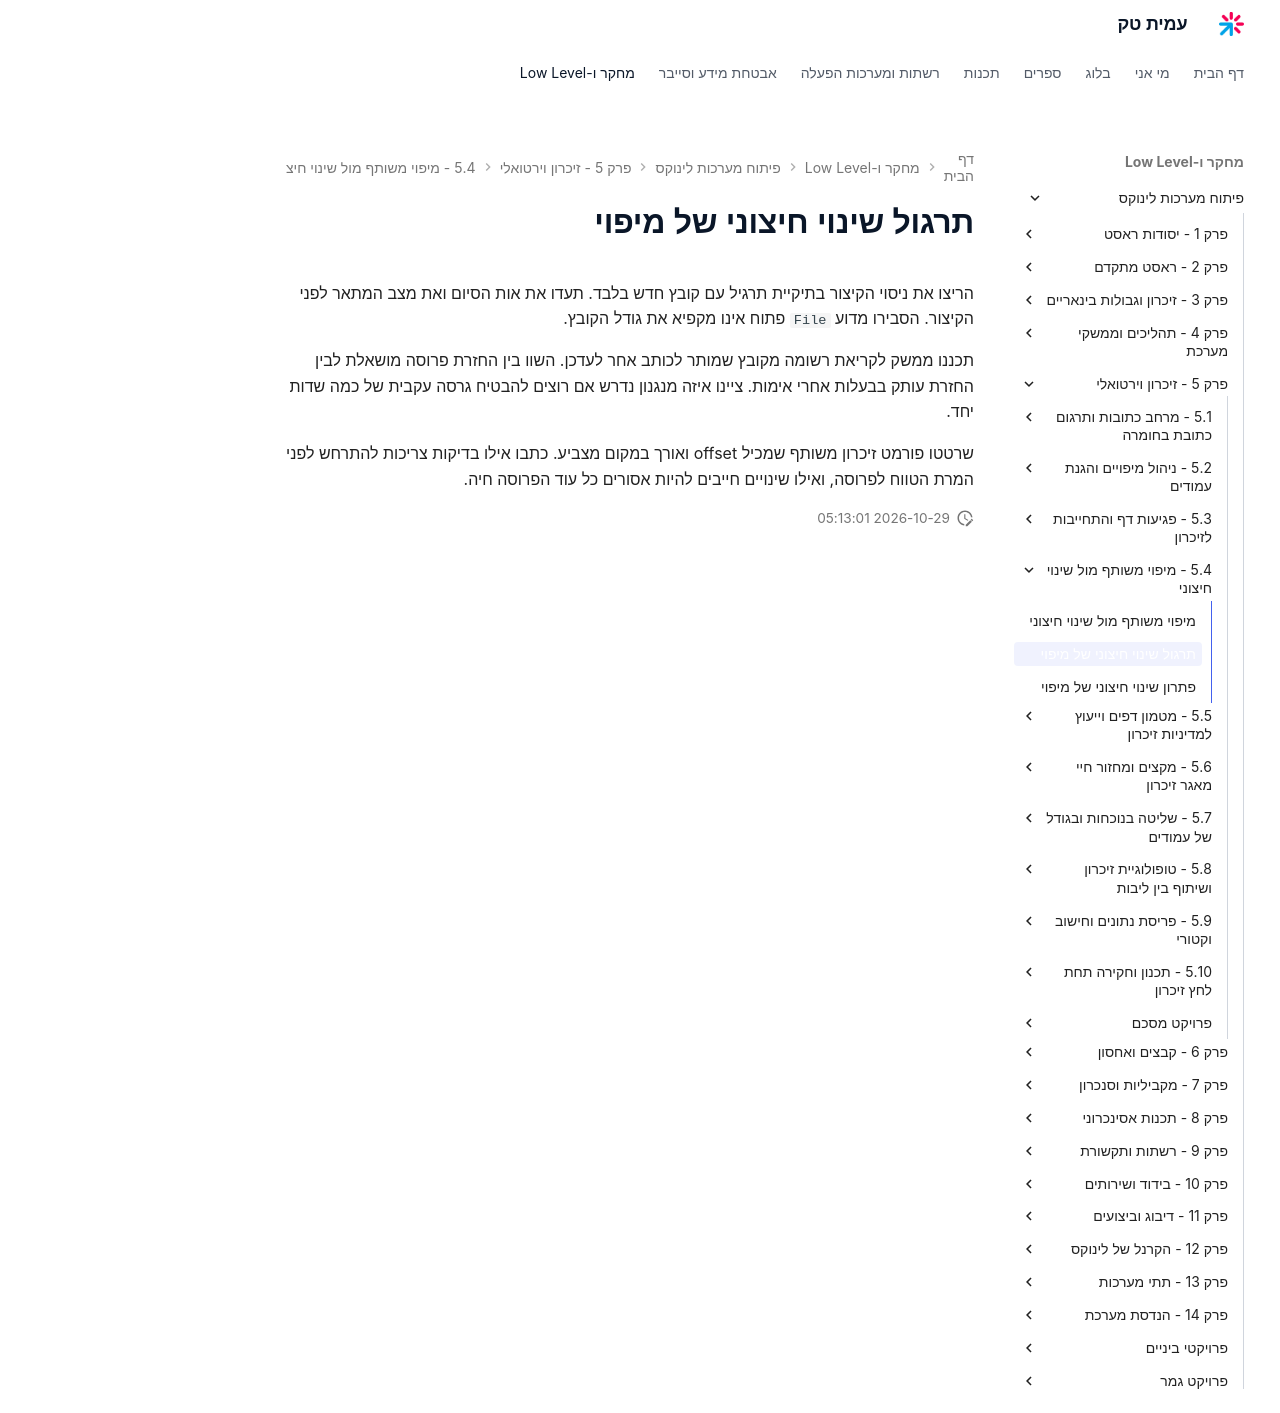

repository: AmitPinchasi/amittech · page: פיתוח-מערכות-לינוקס/5 - זיכרון וירטואלי/5.4 - מיפוי משותף מול שינוי חיצוני/5.4 - מיפוי משותף מול שינוי חיצוני - תרגול/index.html · generator: mkdocs

# תרגול שינוי חיצוני של מיפוי

הריצו את ניסוי הקיצור בתיקיית תרגיל עם קובץ חדש בלבד. תעדו את אות הסיום ואת מצב המתאר לפני הקיצור. הסבירו מדוע `File` פתוח אינו מקפיא את גודל הקובץ.

תכננו ממשק לקריאת רשומה מקובץ שמותר לכותב אחר לעדכן. השוו בין החזרת פרוסה מושאלת לבין החזרת עותק בבעלות אחרי אימות. ציינו איזה מנגנון נדרש אם רוצים להבטיח גרסה עקבית של כמה שדות יחד.

שרטטו פורמט זיכרון משותף שמכיל offset ואורך במקום מצביע. כתבו אילו בדיקות צריכות להתרחש לפני המרת הטווח לפרוסה, ואילו שינויים חייבים להיות אסורים כל עוד הפרוסה חיה.
